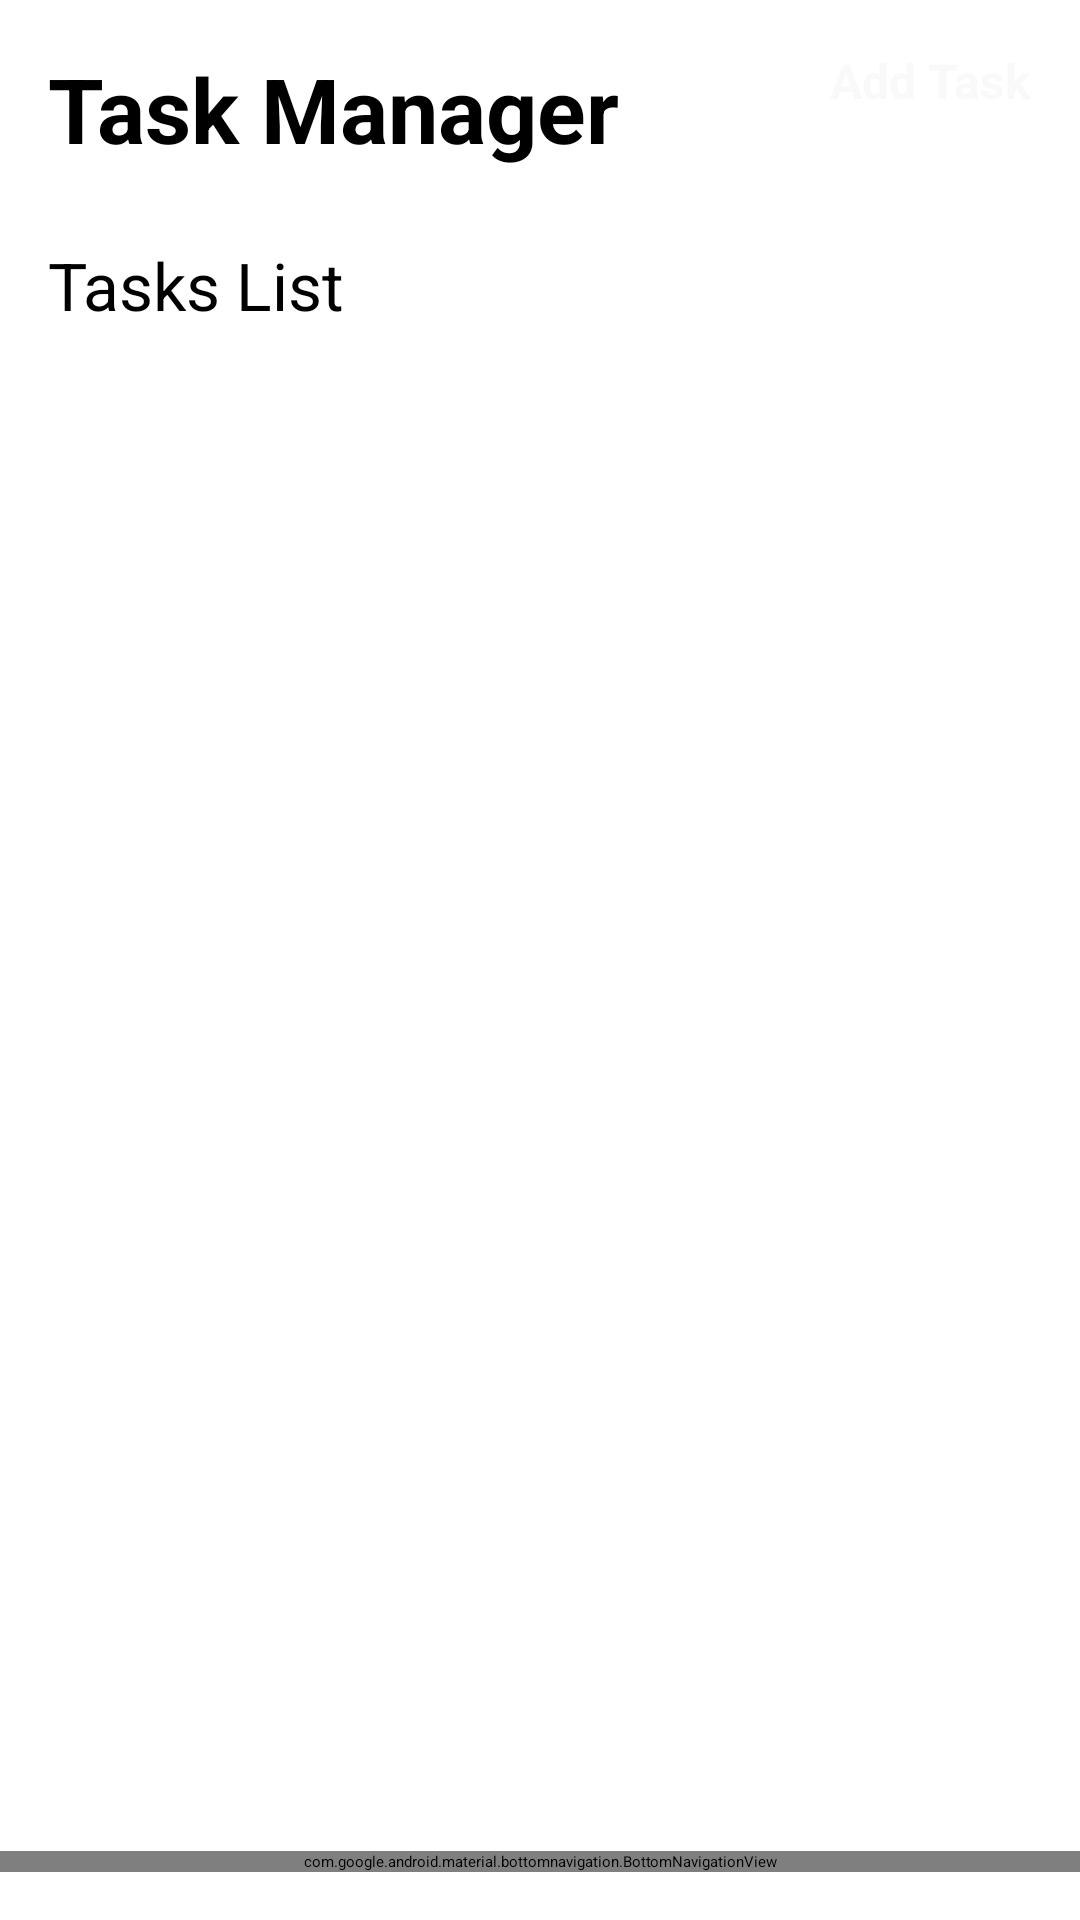

Here is an Android app screen rendered from its layout file. Give the layout XML and the strings, colors and styles it references.
<!-- AndroidManifest.xml: application theme Theme.Sample -->
<!-- res/layout/activity_task_list.xml -->
<?xml version="1.0" encoding="utf-8"?>
<androidx.constraintlayout.widget.ConstraintLayout
    xmlns:android="http://schemas.android.com/apk/res/android"
    xmlns:app="http://schemas.android.com/apk/res-auto"
    xmlns:tools="http://schemas.android.com/tools"
    android:layout_width="match_parent"
    android:layout_height="match_parent"
    android:background="@drawable/background"
    tools:context=".TaskListActivity">

    <TextView
        android:id="@+id/textViewTaskMaster"
        android:layout_width="wrap_content"
        android:layout_height="wrap_content"
        android:text="@string/task_manager"
        android:textColor="@android:color/black"
        android:textSize="30sp"
        android:textStyle="bold"
        android:padding="16dp"
        app:layout_constraintTop_toTopOf="parent"
        app:layout_constraintStart_toStartOf="parent" />

    <Button
        android:id="@+id/buttonAddTask"
        android:layout_width="wrap_content"
        android:layout_height="wrap_content"
        android:layout_margin="16dp"
        android:backgroundTint="@android:color/holo_orange_dark"
        android:text="@string/add_task"
        android:textColor="@color/backgroundColor"
        android:textSize="16sp"
        android:textStyle="bold"
        app:layout_constraintEnd_toEndOf="parent"
        app:layout_constraintTop_toTopOf="parent" />

    <TextView
        android:id="@+id/textViewTaskList"
        android:layout_width="wrap_content"
        android:layout_height="wrap_content"
        android:text="@string/tasks_list"
        android:textColor="@android:color/black"
        android:textSize="22sp"
        android:layout_marginTop="8dp"
        app:layout_constraintTop_toBottomOf="@+id/textViewTaskMaster"
        app:layout_constraintStart_toStartOf="parent"
        android:layout_marginStart="16dp" />

    <androidx.recyclerview.widget.RecyclerView
        android:id="@+id/recyclerViewTasks"
        android:layout_width="0dp"
        android:layout_height="0dp"
        android:layout_marginTop="8dp"
        android:layout_marginBottom="16dp"
        app:layout_constraintTop_toBottomOf="@+id/textViewTaskList"
        app:layout_constraintStart_toStartOf="parent"
        app:layout_constraintEnd_toEndOf="parent"
        app:layout_constraintBottom_toTopOf="@+id/bottomNavigationView"
        android:layout_marginHorizontal="16dp"
        android:clipToPadding="false" />

    <com.google.android.material.bottomnavigation.BottomNavigationView
        android:id="@+id/bottomNavigationView"
        android:layout_width="0dp"
        android:layout_height="wrap_content"
        android:background="@color/orange"
        android:layout_marginBottom="16dp"
        app:itemIconTint="@color/white"
        app:itemTextColor="@color/white"
        app:menu="@menu/bottom_navigation_menu"
        app:layout_constraintBottom_toBottomOf="parent"
        app:layout_constraintStart_toStartOf="parent"
        app:layout_constraintEnd_toEndOf="parent" />

</androidx.constraintlayout.widget.ConstraintLayout>
<!-- resources referenced by this layout -->
<resources>
  <color name="backgroundColor">#F9F9F9</color>
  <color name="orange">#FF5722</color>
  <color name="white">#FFFFFF</color>
  <string name="add_task">Add Task</string>
  <string name="task_manager">Task Manager</string>
  <string name="tasks_list">Tasks List</string>
</resources>
